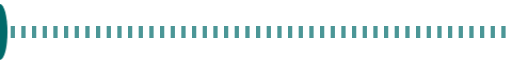
t = 0.00 s
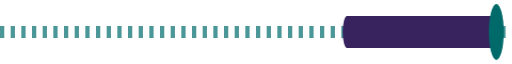
t = 0.58 s
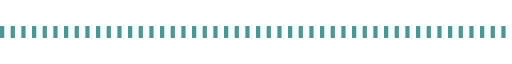
t = 1.26 s
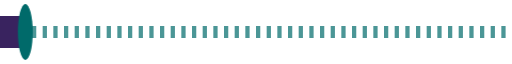
t = 1.90 s
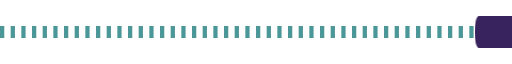
t = 2.80 s
t = 3.40 s: frame unchanged from t = 1.26 s, image omitted

The animated SVG that drew these frames (rendered in a browser with its animation timeline set to each time). Animation: 6 CSS @keyframes rules; one cycle of 4.00 s, repeats indefinitely.

<svg xmlns="http://www.w3.org/2000/svg" class="ait-gl" viewBox="0 0 240 8" width="240" height="8" preserveAspectRatio="none" role="progressbar" aria-label="Loading"><style>@keyframes ait-po-spin{to{transform:rotate(360deg)}}
.ait-po{animation:ait-po-spin 1.4s linear infinite;transform-origin:center}
@keyframes ait-gl-run{0%{transform:translateX(-30%)}100%{transform:translateX(105%)}}
.ait-gl-bar{animation:ait-gl-run 1.8s cubic-bezier(.2,0,0,1) infinite}
@keyframes ait-cd-draw{0%,6%{stroke-dashoffset:100}70%,100%{stroke-dashoffset:0}}
@keyframes ait-cd-pen{0%,6%{offset-distance:0%;opacity:1}70%{offset-distance:100%;opacity:1}73%,100%{offset-distance:100%;opacity:0}}
@keyframes ait-cd-fill{0%,72%{opacity:0}78%,100%{opacity:1}}
.ait-cd-loop .ait-cd-line{animation:ait-cd-draw 4s linear infinite}
.ait-cd-loop .ait-cd-pen{animation:ait-cd-pen 4s linear infinite}
.ait-cd-loop .ait-cd-solid{animation:ait-cd-fill 4s linear infinite}
.ait-cd-pen{offset-path:path("M44 22H14a10 10 0 0 0-10 10v16a10 10 0 0 0 10 10h36a10 10 0 0 0 10-10V32a10 10 0 0 0-10-10H44");offset-rotate:0deg}
.ait-cd[style*="--p"] .ait-cd-line{stroke-dashoffset:calc(100 - var(--p))}
.ait-cd[style*="--p"] .ait-cd-pen{offset-distance:calc(var(--p) * 1%)}
.ait-cd[style*="--p"] .ait-cd-solid{opacity:0}
.ait-cd.ait-cd-done .ait-cd-solid{opacity:1}.ait-cd.ait-cd-done .ait-cd-pen{opacity:0}
@keyframes ait-dot{0%,80%,100%{transform:scale(.6);opacity:.4}40%{transform:scale(1);opacity:1}}
.ait-dot{animation:ait-dot 1.4s ease-in-out infinite;transform-box:fill-box;transform-origin:center}
@media (prefers-reduced-motion: reduce){.ait-po{animation:none!important}.ait-gl-bar,.ait-dot,.ait-cd-loop *{animation:none!important}.ait-cd-loop .ait-cd-solid{opacity:1}.ait-cd-loop .ait-cd-pen{opacity:0}}</style><line class="ait-gl-guide" x1="0" y1="4" x2="240" y2="4" stroke="#006A6A" stroke-width="1.5" stroke-dasharray="2 3" opacity=".7"/><g class="ait-gl-bar"><rect class="ait-gl-value" x="0" y="2" width="72" height="4" rx="2" fill="#39235F"/><circle class="ait-gl-pen" cx="72" cy="4" r="3.5" fill="#006A6A"/></g></svg>
